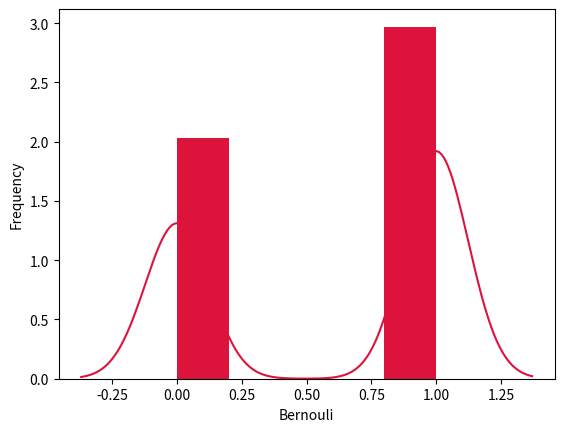

Write Python code to recreate this figure.
from scipy.stats import bernoulli
import seaborn as sb
import matplotlib.pyplot as plt

data_bern = bernoulli.rvs(size=1000,p=0.6)
ax = sb.distplot(data_bern,
                  kde=True,
                  color='crimson',
                  hist_kws={"linewidth": 25,'alpha':1})
ax.set(xlabel='Bernouli', ylabel='Frequency')
plt.show()